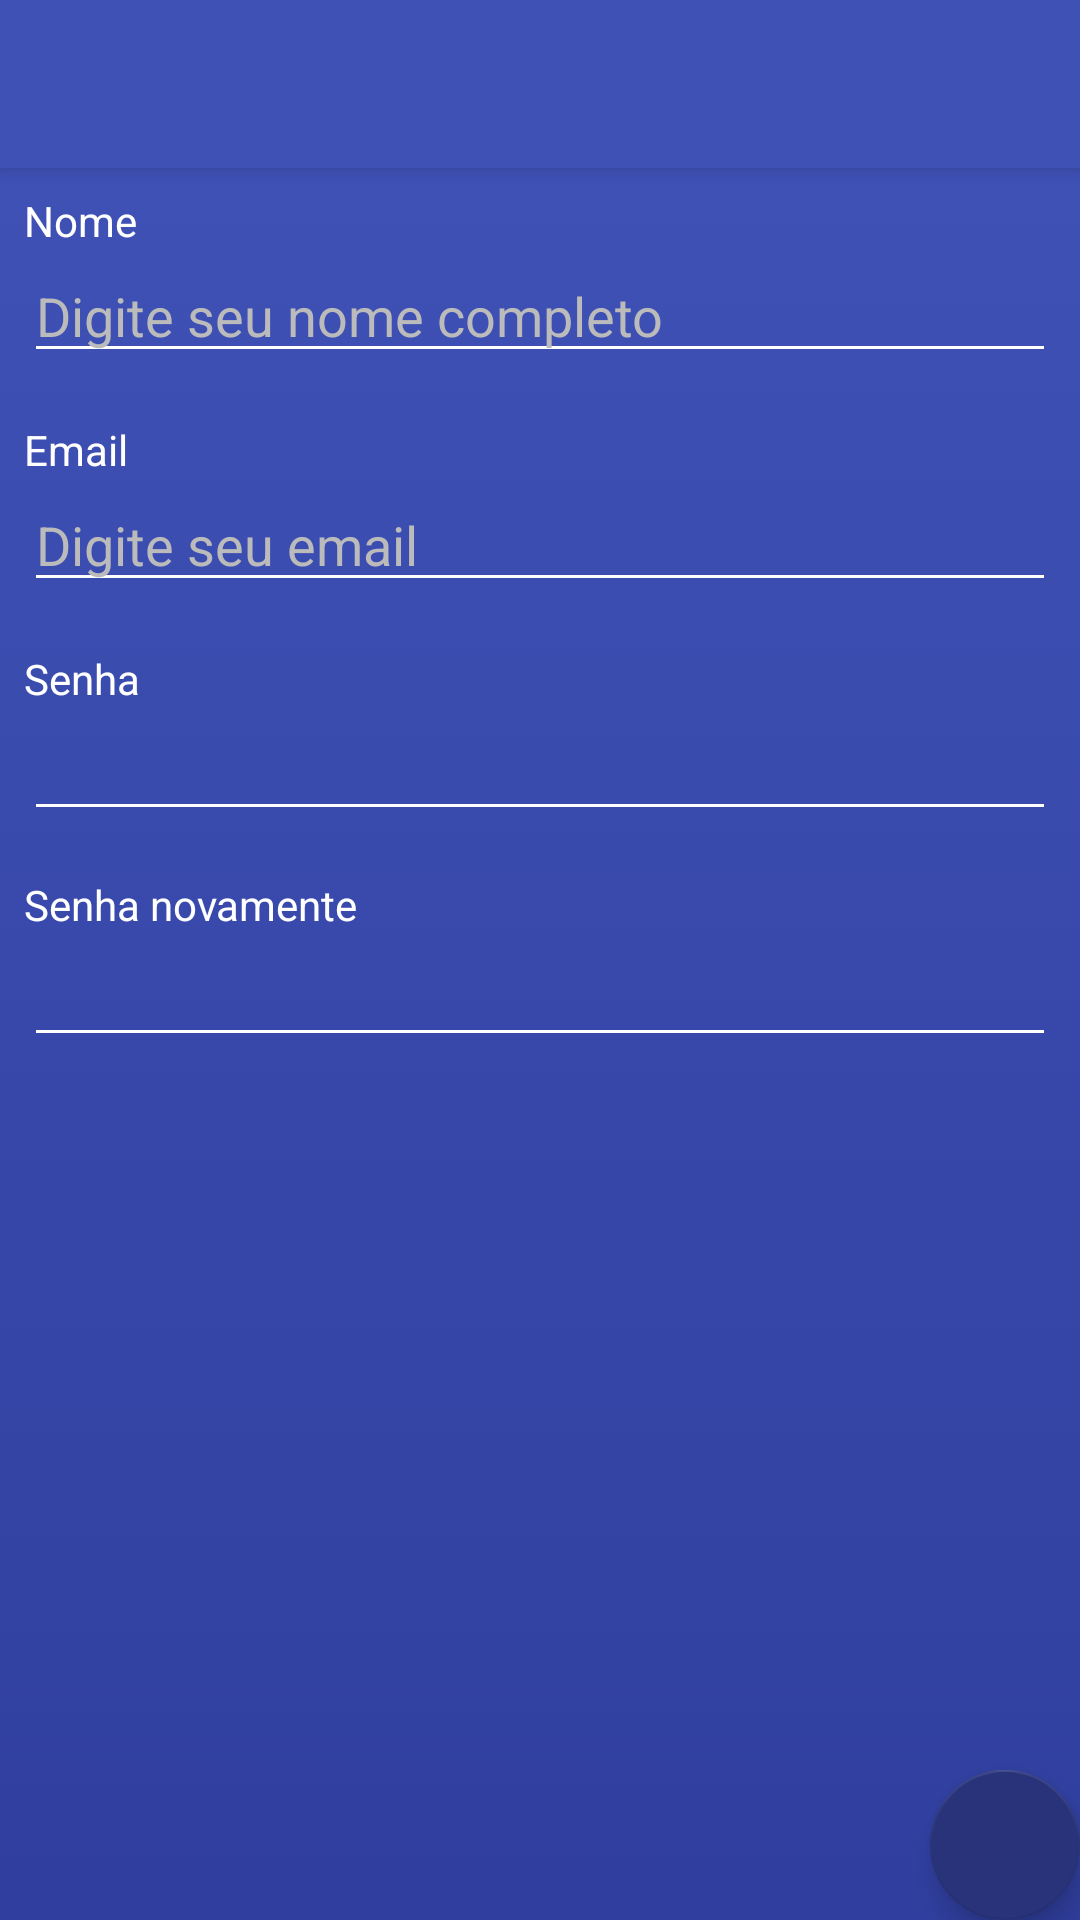

The Android layout XML behind this screen, and the referenced resources:
<!-- AndroidManifest.xml: application theme AppTheme -->
<!-- res/layout/activity_cadastro.xml -->
<?xml version="1.0" encoding="utf-8"?>
<android.support.design.widget.CoordinatorLayout xmlns:android="http://schemas.android.com/apk/res/android"
    xmlns:app="http://schemas.android.com/apk/res-auto"
    xmlns:tools="http://schemas.android.com/tools"
    android:layout_width="match_parent"
    android:layout_height="match_parent"
    tools:context="com.consequat.example.myapplication.Cadastro">

    <android.support.design.widget.AppBarLayout
        android:layout_width="match_parent"
        android:layout_height="wrap_content"
        android:theme="@style/AppTheme.AppBarOverlay">

        <android.support.v7.widget.Toolbar
            android:id="@+id/toolbar"
            android:layout_width="match_parent"
            android:layout_height="?attr/actionBarSize"
            android:background="?attr/colorPrimary"
            app:popupTheme="@style/AppTheme.PopupOverlay" />

    </android.support.design.widget.AppBarLayout>

    <include layout="@layout/content_cadastro" />

    <android.support.design.widget.FloatingActionButton
        android:id="@+id/fab"
        android:layout_width="50dp"
        android:layout_height="50dp"
        android:layout_gravity="bottom|end"
        android:layout_margin="@dimen/fab_margin"
        app:backgroundTint="@color/colorButtons"
        app:srcCompat="@drawable/ic_arrow_forward_white_24dp" />

</android.support.design.widget.CoordinatorLayout>
<!-- res/layout/content_cadastro.xml (included above) -->
<?xml version="1.0" encoding="utf-8"?>
<android.support.constraint.ConstraintLayout xmlns:android="http://schemas.android.com/apk/res/android"
    xmlns:app="http://schemas.android.com/apk/res-auto"
    xmlns:tools="http://schemas.android.com/tools"
    android:layout_width="match_parent"
    android:layout_height="match_parent"
    android:background="@drawable/gradient2"
    app:layout_behavior="@string/appbar_scrolling_view_behavior"
    tools:context="com.consequat.example.myapplication.Cadastro"
    tools:showIn="@layout/activity_cadastro">

    <TextView
        android:id="@+id/textView2"
        android:layout_width="0dp"
        android:layout_height="wrap_content"
        android:layout_marginLeft="8dp"
        android:layout_marginRight="8dp"
        android:layout_marginTop="8dp"
        android:text="Nome"
        android:textColor="#ffffff"
        app:layout_constraintLeft_toLeftOf="parent"
        app:layout_constraintRight_toRightOf="parent"
        app:layout_constraintTop_toTopOf="parent"
        app:layout_constraintHorizontal_bias="0.0" />

    <EditText
        android:id="@+id/edtNome"
        android:layout_width="0dp"
        android:layout_height="wrap_content"
        android:layout_marginLeft="8dp"
        android:layout_marginRight="8dp"
        android:layout_marginTop="0dp"
        android:backgroundTint="#ffffff"
        android:ems="10"
        android:hint="Digite seu nome completo"
        android:inputType="textPersonName"
        android:textColor="#ffffff"
        android:textColorHint="#bbbbbb"
        android:textColorLink="@android:color/holo_purple"
        app:layout_constraintHorizontal_bias="0.0"
        app:layout_constraintLeft_toLeftOf="parent"
        app:layout_constraintRight_toRightOf="parent"
        app:layout_constraintTop_toBottomOf="@+id/textView2" />

    <EditText
        android:id="@+id/edtEmail"
        android:layout_width="0dp"
        android:layout_height="wrap_content"
        android:layout_marginLeft="8dp"
        android:layout_marginRight="8dp"
        android:layout_marginTop="0dp"
        android:backgroundTint="#ffffff"
        android:ems="10"
        android:hint="Digite seu email"
        android:inputType="textPersonName"
        android:textColor="#ffffff"
        android:textColorHint="#bbbbbb"
        android:textColorLink="@android:color/holo_purple"
        app:layout_constraintLeft_toLeftOf="parent"
        app:layout_constraintRight_toRightOf="parent"
        app:layout_constraintTop_toBottomOf="@+id/textView3" />

    <TextView
        android:id="@+id/textView3"
        android:layout_width="0dp"
        android:layout_height="wrap_content"
        android:layout_marginLeft="8dp"
        android:layout_marginRight="8dp"
        android:layout_marginTop="16dp"
        android:text="Email"
        android:textColor="#ffffff"
        app:layout_constraintLeft_toLeftOf="parent"
        app:layout_constraintRight_toRightOf="parent"
        app:layout_constraintTop_toBottomOf="@+id/edtNome" />

    <TextView
        android:id="@+id/textView4"
        android:layout_width="0dp"
        android:layout_height="wrap_content"
        android:layout_marginLeft="8dp"
        android:layout_marginRight="8dp"
        android:layout_marginTop="16dp"
        android:text="Senha"
        android:textColor="#ffffff"
        app:layout_constraintLeft_toLeftOf="parent"
        app:layout_constraintRight_toRightOf="parent"
        app:layout_constraintTop_toBottomOf="@+id/edtEmail" />

    <EditText
        android:id="@+id/edtSenha1"
        android:layout_width="0dp"
        android:layout_height="wrap_content"
        android:layout_marginLeft="8dp"
        android:layout_marginRight="8dp"
        android:layout_marginTop="0dp"
        android:backgroundTint="#ffffff"
        android:ems="10"
        android:inputType="textPassword"
        android:textColor="#ffffff"
        android:textColorLink="@android:color/holo_purple"
        app:layout_constraintLeft_toLeftOf="parent"
        app:layout_constraintRight_toRightOf="parent"
        app:layout_constraintTop_toBottomOf="@+id/textView4" />

    <EditText
        android:id="@+id/edtSenha2"
        android:layout_width="0dp"
        android:layout_height="wrap_content"
        android:layout_marginLeft="8dp"
        android:layout_marginRight="8dp"
        android:layout_marginTop="0dp"
        android:backgroundTint="#ffffff"
        android:ems="10"
        android:inputType="textPassword"
        android:textColor="#ffffff"
        android:textColorLink="@android:color/holo_purple"
        app:layout_constraintLeft_toLeftOf="parent"
        app:layout_constraintRight_toRightOf="parent"
        app:layout_constraintTop_toBottomOf="@+id/textView5" />

    <TextView
        android:id="@+id/textView5"
        android:layout_width="0dp"
        android:layout_height="wrap_content"
        android:layout_marginLeft="8dp"
        android:layout_marginRight="8dp"
        android:layout_marginTop="15dp"
        android:text="Senha novamente"
        android:textColor="#ffffff"
        app:layout_constraintLeft_toLeftOf="parent"
        app:layout_constraintRight_toRightOf="parent"
        app:layout_constraintTop_toBottomOf="@+id/edtSenha1" />

</android.support.constraint.ConstraintLayout>
<!-- resources referenced by this layout -->
<resources>
  <color name="colorButtons">#28337a</color>
  <!-- drawable gradient2 (drawable) -->
  <?xml version="1.0" encoding="utf-8"?>
  <selector xmlns:android="http://schemas.android.com/apk/res/android">
      <item>
          <shape>
              <gradient android:angle="90" android:endColor="#3F51B5"  android:startColor="#303F9F" android:type="linear" />
          </shape>
      </item>
  </selector>
  <style name="AppTheme.AppBarOverlay" parent="ThemeOverlay.AppCompat.Dark.ActionBar" />
  <style name="AppTheme.PopupOverlay" parent="ThemeOverlay.AppCompat.Dark" />
  <style name="AppTheme" parent="Theme.AppCompat.DayNight.NoActionBar">
          
          <item name="colorPrimary">@color/colorPrimary</item>
          <item name="colorPrimaryDark">@color/colorPrimaryDark</item>
          <item name="colorAccent">@color/colorAccent</item>
      </style>
  <color name="colorPrimary">#3F51B5</color>
  <color name="colorPrimaryDark">#303F9F</color>
  <color name="colorAccent">#FF4081</color>
</resources>
